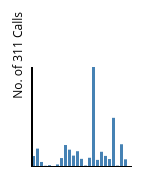
D3 v4 page, settled after 360 driven frames (6 s of simulated time); the page loaded 1 data file(s).


    // New dataset read from CSV
    var neigh311 = [];

    d3.csv("neigh_311.csv", function(d) {
        return {
            neigh : d.neighborhood, // neighborhood name
            num_311 : +d.num_311 // force value of 311 calls to be number (+)
        };
    }, function(error, rows) { // catch error if error, read rows
        neigh311 = rows; // set neigh311 equal to rows
        console.log(neigh311);
        createVisualization(); // call function to create chart
    });

    // Write the createVisualization function
    // This will contain the script that creates the chart
    function createVisualization() {
        // Width and height of SVG
        var w = 150;
        var h = 175;

        // Get length of dataset
        var arrayLength = neigh311.length; // length of dataset
        var maxValue = d3.max(neigh311, function(d) { return +d.num_311;} ); // get maximum
        var x_axisLength = 100; // length of x-axis in our layout
        var y_axisLength = 100; // length of y-axis in our layout

        // Use a scale for the height of the visualization
        var yScale = d3.scaleLinear()
            .domain([0, maxValue])
            .range([0, y_axisLength]);

        //Create SVG element
        var svg = d3.select("body")
            .append("svg")
            .attr("width", w)
            .attr("height", h);

        // Select and generate rectangle elements
        svg.selectAll( "rect" )
            .data( neigh311 )
            .enter()
            .append("rect")
            .attr( "x", function(d,i){
                return i * (x_axisLength/arrayLength) + 30; // Set x coord
            })
            .attr( "y", function(d){
                return h - d.num_311 * (y_axisLength/maxValue); // Set y coord
            })
            .attr( "width", (x_axisLength/arrayLength) - 1)
            .attr( "height", function(d){
                return d.num_311 * (y_axisLength/maxValue); // Set height to data value
            })
            .attr( "fill", "steelblue")
            .on("mouseover", function(d){
                return tooltip.style("visibility", "visible").text(d.neigh + ": " + d.num_311);
            })
            .on("mousemove", function(d){
                return tooltip.style("top", (d3.event.pageY-10)+"px").style("left",(d3.event.pageX+10)+"px").text(d.neigh + ": " + d.num_311);
            })
            .on("mouseout", function(d){
                return tooltip.style("visibility", "hidden");
            });

        // Create y-axis
        svg.append("line")
            .attr("x1", 30)
            .attr("y1", 75)
            .attr("x2", 30)
            .attr("y2", 175)
            .attr("stroke-width", 2)
            .attr("stroke", "black");

        // Create x-axis
        svg.append("line")
            .attr("x1", 30)
            .attr("y1", 175)
            .attr("x2", 130)
            .attr("y2", 175)
            .attr("stroke-width", 2)
            .attr("stroke", "black");

        // y-axis label
        svg.append("text")
            .attr("class", "y label")
            .attr("text-anchor", "end")
            .text("No. of 311 Calls")
            .attr("transform", "translate(20, 20) rotate(-90)")
            .attr("font-size", "14")
            .attr("font-family", "'Open Sans', sans-serif");
    };

        // Create Tooltip and set it to be hidden
        var tooltip = d3.select("body")
            .append("div")
            .style("position", "absolute")
            .style("font-family", "'Open Sans', sans-serif")
            .style("font-size", "12px")
            .style("z-index", "10")
            .style("visibility", "hidden");
     // end of function

  

### data: neigh_311.csv
neighborhood, num_311
Roslindale, 9597
Jamaica Plain, 16083
Mission Hill, 4413
Longwood Medical Area, 1089
Bay Village, 1582
Leather District, 430
Chinatown, 2240
North End, 7825
Roxbury, 19227
South End, 15151
Back Bay, 9963
East Boston, 13803
Charlestown, 7125
West End, 1270
Beacon Hill, 8073
Downtown, 87460
Fenway, 6221
Brighton, 13317
West Roxbury, 9698
Mattapan, 6967
Dorchester, 43003
South Boston Waterfront, 1215
South Boston, 19897
Allston, 6723
Harbor Islands, 0